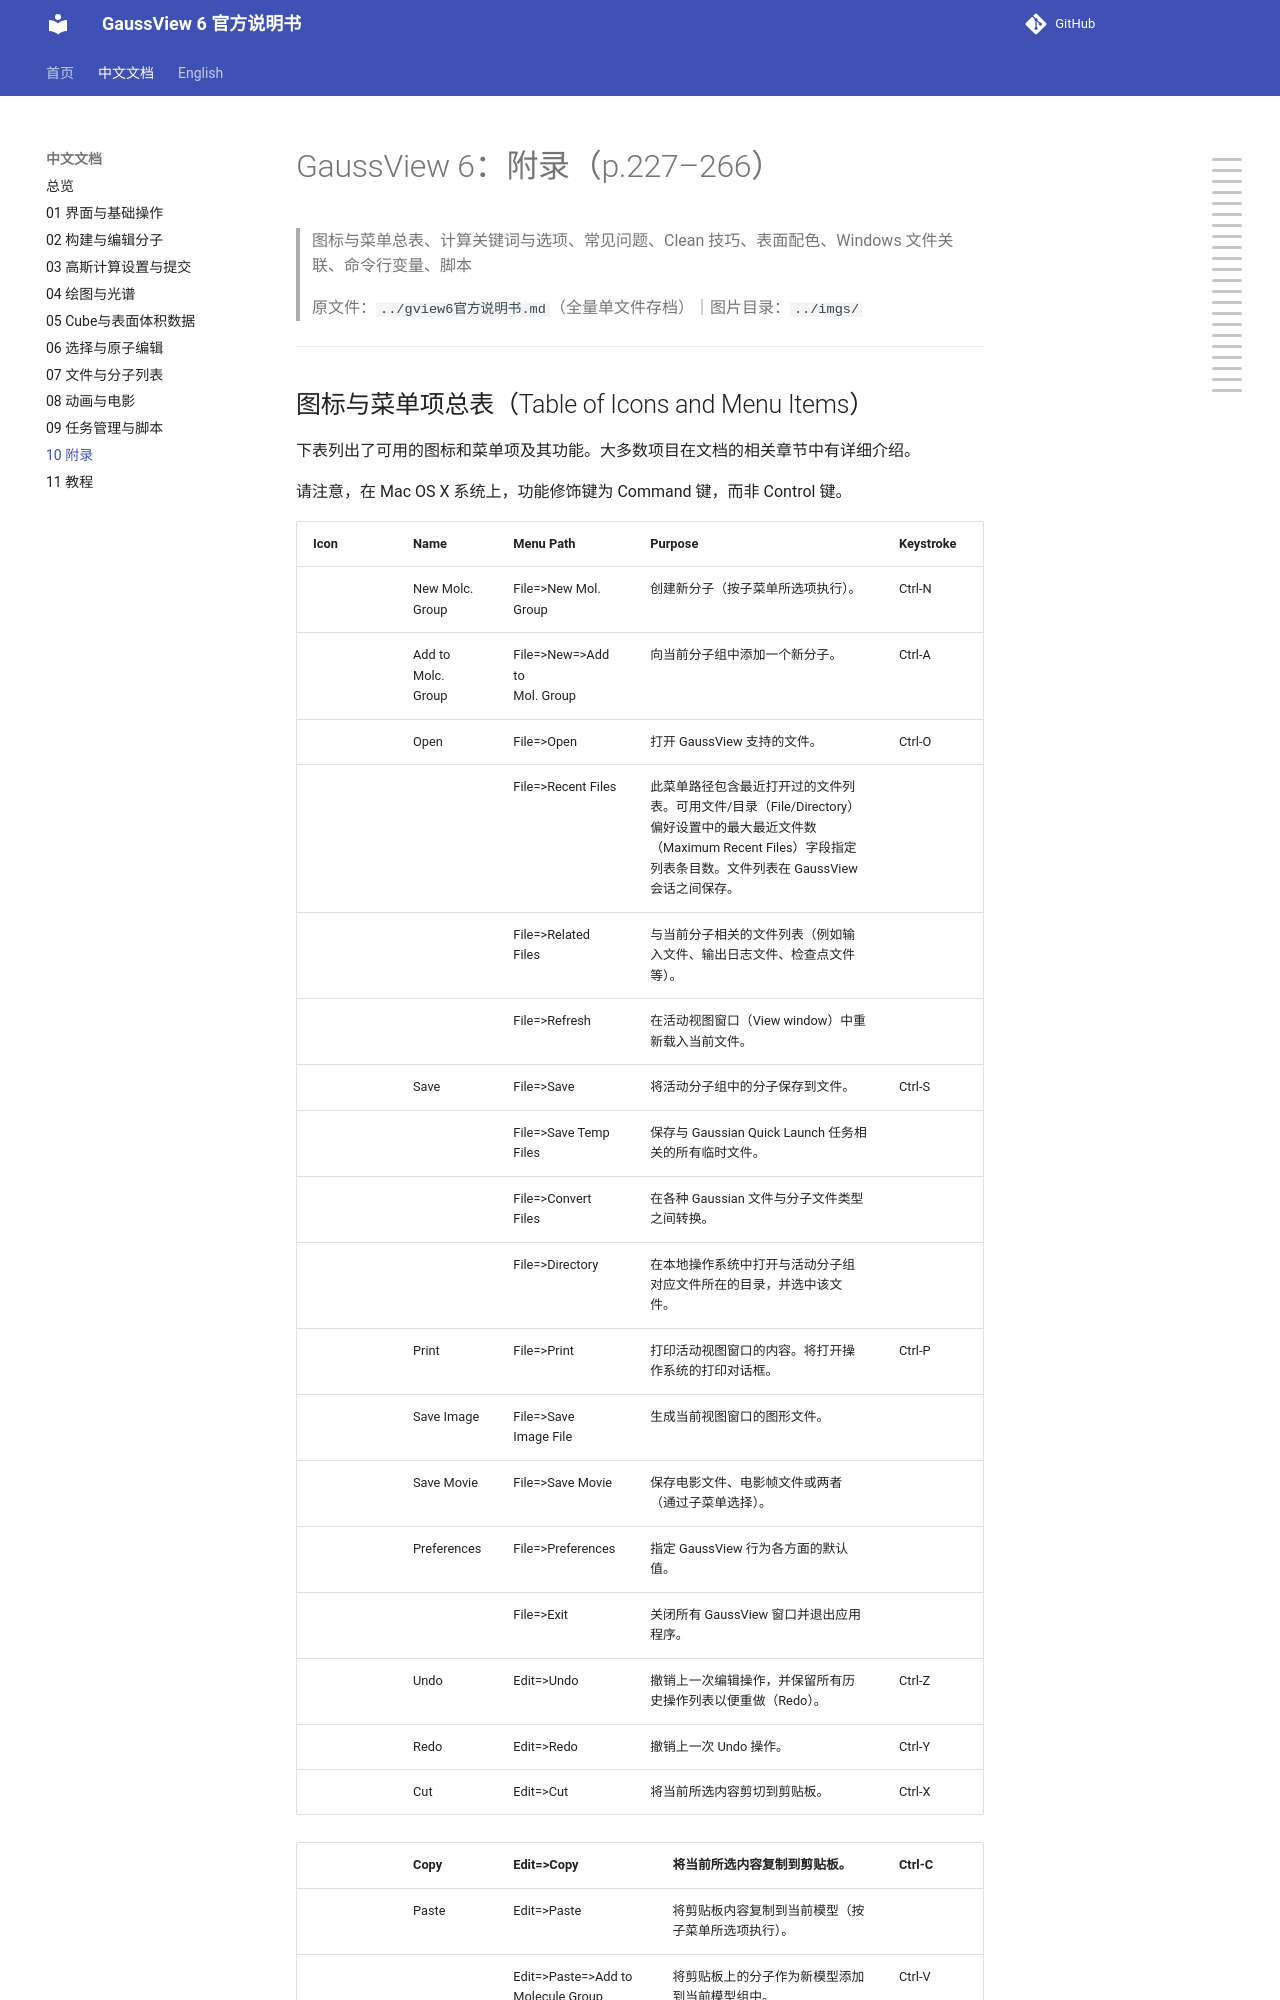

repository: wxyhgk/gview6-docs · page: zh/zh_10_附录.html · generator: mkdocs

# GaussView 6：附录（p.227–266）

> 图标与菜单总表、计算关键词与选项、常见问题、Clean 技巧、表面配色、Windows 文件关联、命令行变量、脚本

> 原文件：`../gview6官方说明书.md`（全量单文件存档）｜图片目录：`../imgs/`

---

<!-- p.227 -->

## 图标与菜单项总表（Table of Icons and Menu Items）

下表列出了可用的图标和菜单项及其功能。大多数项目在文档的相关章节中有详细介绍。

请注意，在 Mac OS X 系统上，功能修饰键为 Command 键，而非 Control 键。


<!-- p.228 -->


| Icon | Name | Menu Path | Purpose | Keystroke |
| --- | --- | --- | --- | --- |
|  | New Molc.<br/>Group | File=>New Mol. Group | 创建新分子（按子菜单所选项执行）。 | Ctrl-N |
|  | Add to<br/>Molc.<br/>Group | File=>New=>Add to<br/>Mol. Group | 向当前分子组中添加一个新分子。 | Ctrl-A |
|  | Open | File=>Open | 打开 GaussView 支持的文件。 | Ctrl-O |
|  |  | File=>Recent Files | 此菜单路径包含最近打开过的文件列表。可用文件/目录（File/Directory）偏好设置中的最大最近文件数（Maximum Recent Files）字段指定列表条目数。文件列表在 GaussView 会话之间保存。 |  |
|  |  | File=>Related Files | 与当前分子相关的文件列表（例如输入文件、输出日志文件、检查点文件等）。 |  |
|  |  | File=>Refresh | 在活动视图窗口（View window）中重新载入当前文件。 |  |
|  | Save | File=>Save | 将活动分子组中的分子保存到文件。 | Ctrl-S |
|  |  | File=>Save Temp Files | 保存与 Gaussian Quick Launch 任务相关的所有临时文件。 |  |
|  |  | File=>Convert Files | 在各种 Gaussian 文件与分子文件类型之间转换。 |  |
|  |  | File=>Directory | 在本地操作系统中打开与活动分子组对应文件所在的目录，并选中该文件。 |  |
|  | Print | File=>Print | 打印活动视图窗口的内容。将打开操作系统的打印对话框。 | Ctrl-P |
|  | Save Image | File=>Save<br/>Image File | 生成当前视图窗口的图形文件。 |  |
|  | Save Movie | File=>Save Movie | 保存电影文件、电影帧文件或两者（通过子菜单选择）。 |  |
|  | Preferences | File=>Preferences | 指定 GaussView 行为各方面的默认值。 |  |
|  |  | File=>Exit | 关闭所有 GaussView 窗口并退出应用程序。 |  |
|  | Undo | Edit=>Undo | 撤销上一次编辑操作，并保留所有历史操作列表以便重做（Redo）。 | Ctrl-Z |
|  | Redo | Edit=>Redo | 撤销上一次 Undo 操作。 | Ctrl-Y |
|  | Cut | Edit=>Cut | 将当前所选内容剪切到剪贴板。 | Ctrl-X |
